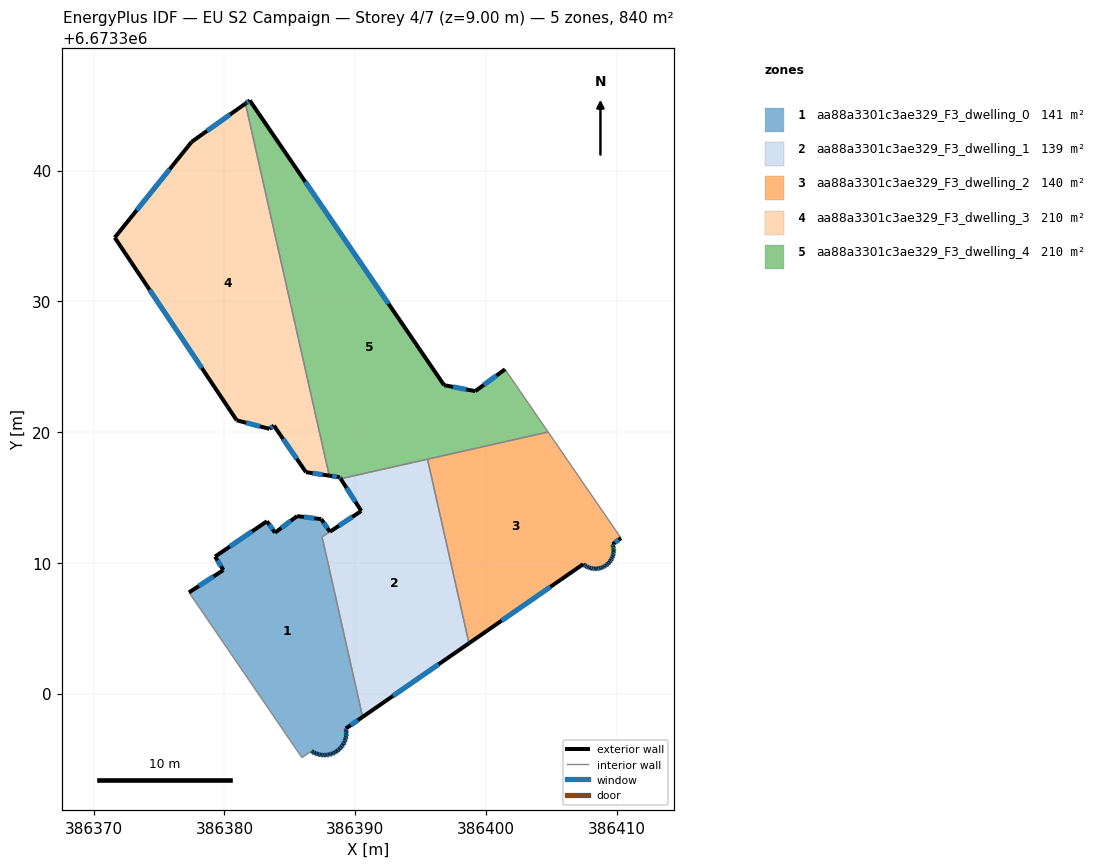
=== STOREY PLAN SPEC (per zone: floor XY polygon, exterior-wall plan segments, windows/doors) ===
zone 1: aa88a3301c3ae329_F3_dwelling_0  (140.5 m²)
  floor: (386388.07, 6673312.38) (386387.47, 6673311.98) (386390.57, 6673298.21) (386389.29, 6673297.33) (386389.32, 6673297.16) (386389.33, 6673296.93) (386389.31, 6673296.71) (386389.26, 6673296.50) (386389.18, 6673296.29) (386389.08, 6673296.09) (386388.95, 6673295.91) (386388.80, 6673295.75) (386388.62, 6673295.61) (386388.56, 6673295.57) (386388.44, 6673295.49) (386388.23, 6673295.40) (386388.02, 6673295.33) (386387.80, 6673295.30) (386387.58, 6673295.29) (386387.36, 6673295.31) (386387.15, 6673295.36) (386386.94, 6673295.44) (386386.74, 6673295.54) (386386.66, 6673295.60) (386385.93, 6673295.10) (386377.29, 6673307.73) (386379.92, 6673309.44) (386379.29, 6673310.47) (386383.25, 6673313.17) (386383.87, 6673312.30) (386385.57, 6673313.57) (386387.41, 6673313.34)
  exterior wall: (386385.57, 6673313.57) – (386383.87, 6673312.30)  [2.1 m]
    window: (386385.08, 6673313.21) – (386384.36, 6673312.67)  [1.2 m²]
  exterior wall: (386387.41, 6673313.34) – (386385.57, 6673313.57)  [1.9 m]
    window: (386386.88, 6673313.40) – (386386.09, 6673313.50)  [1.0 m²]
  exterior wall: (386388.07, 6673312.38) – (386387.41, 6673313.34)  [1.2 m]
    window: (386387.88, 6673312.65) – (386387.60, 6673313.06)  [0.6 m²]
  exterior wall: (386389.29, 6673297.33) – (386390.57, 6673298.21)  [1.6 m]
    window: (386389.66, 6673297.58) – (386390.21, 6673297.96)  [0.9 m²]
  exterior wall: (386389.32, 6673297.16) – (386389.29, 6673297.33)  [0.2 m]
    window: (386389.31, 6673297.20) – (386389.30, 6673297.28)  [0.1 m²]
  exterior wall: (386389.33, 6673296.93) – (386389.32, 6673297.16)  [0.2 m]
    window: (386389.33, 6673297.00) – (386389.32, 6673297.09)  [0.1 m²]
  exterior wall: (386389.31, 6673296.71) – (386389.33, 6673296.93)  [0.2 m]
    window: (386389.31, 6673296.78) – (386389.32, 6673296.87)  [0.1 m²]
  exterior wall: (386389.26, 6673296.50) – (386389.31, 6673296.71)  [0.2 m]
    window: (386389.27, 6673296.56) – (386389.29, 6673296.65)  [0.1 m²]
  exterior wall: (386389.18, 6673296.29) – (386389.26, 6673296.50)  [0.2 m]
    window: (386389.20, 6673296.35) – (386389.24, 6673296.44)  [0.1 m²]
  exterior wall: (386389.08, 6673296.09) – (386389.18, 6673296.29)  [0.2 m]
    window: (386389.11, 6673296.15) – (386389.15, 6673296.23)  [0.1 m²]
  exterior wall: (386388.95, 6673295.91) – (386389.08, 6673296.09)  [0.2 m]
    window: (386388.98, 6673295.96) – (386389.04, 6673296.04)  [0.1 m²]
  exterior wall: (386388.80, 6673295.75) – (386388.95, 6673295.91)  [0.2 m]
    window: (386388.84, 6673295.80) – (386388.90, 6673295.87)  [0.1 m²]
  exterior wall: (386388.62, 6673295.61) – (386388.80, 6673295.75)  [0.2 m]
    window: (386388.67, 6673295.65) – (386388.75, 6673295.71)  [0.1 m²]
  exterior wall: (386388.56, 6673295.57) – (386388.62, 6673295.61)  [0.1 m]
  exterior wall: (386388.44, 6673295.49) – (386388.56, 6673295.57)  [0.1 m]
    window: (386388.47, 6673295.51) – (386388.53, 6673295.54)  [0.1 m²]
  exterior wall: (386388.23, 6673295.40) – (386388.44, 6673295.49)  [0.2 m]
    window: (386388.29, 6673295.43) – (386388.38, 6673295.46)  [0.1 m²]
  exterior wall: (386388.02, 6673295.33) – (386388.23, 6673295.40)  [0.2 m]
    window: (386388.08, 6673295.35) – (386388.17, 6673295.38)  [0.1 m²]
  exterior wall: (386387.80, 6673295.30) – (386388.02, 6673295.33)  [0.2 m]
    window: (386387.87, 6673295.31) – (386387.96, 6673295.32)  [0.1 m²]
  exterior wall: (386387.58, 6673295.29) – (386387.80, 6673295.30)  [0.2 m]
    window: (386387.65, 6673295.29) – (386387.74, 6673295.29)  [0.1 m²]
  exterior wall: (386387.36, 6673295.31) – (386387.58, 6673295.29)  [0.2 m]
    window: (386387.42, 6673295.30) – (386387.52, 6673295.29)  [0.1 m²]
  exterior wall: (386387.15, 6673295.36) – (386387.36, 6673295.31)  [0.2 m]
    window: (386387.21, 6673295.35) – (386387.30, 6673295.32)  [0.1 m²]
  exterior wall: (386386.94, 6673295.44) – (386387.15, 6673295.36)  [0.2 m]
    window: (386387.00, 6673295.42) – (386387.09, 6673295.38)  [0.1 m²]
  exterior wall: (386386.74, 6673295.54) – (386386.94, 6673295.44)  [0.2 m]
    window: (386386.80, 6673295.51) – (386386.88, 6673295.47)  [0.1 m²]
  exterior wall: (386386.66, 6673295.60) – (386386.74, 6673295.54)  [0.1 m]
    window: (386386.68, 6673295.58) – (386386.72, 6673295.56)  [0.1 m²]
  exterior wall: (386379.92, 6673309.44) – (386377.29, 6673307.73)  [3.1 m]
    window: (386379.17, 6673308.95) – (386378.04, 6673308.22)  [1.7 m²]
  exterior wall: (386379.29, 6673310.47) – (386379.92, 6673309.44)  [1.2 m]
    window: (386379.47, 6673310.18) – (386379.74, 6673309.74)  [0.7 m²]
  exterior wall: (386383.25, 6673313.17) – (386379.29, 6673310.47)  [4.8 m]
    window: (386382.12, 6673312.40) – (386380.42, 6673311.25)  [2.6 m²]
  exterior wall: (386383.87, 6673312.30) – (386383.25, 6673313.17)  [1.1 m]
    window: (386383.70, 6673312.55) – (386383.43, 6673312.93)  [0.6 m²]
  interior walls: 4
zone 2: aa88a3301c3ae329_F3_dwelling_1  (139.4 m²)
  floor: (386395.53, 6673317.92) (386398.71, 6673303.84) (386390.57, 6673298.21) (386387.47, 6673311.98) (386390.47, 6673313.96) (386388.90, 6673316.43)
  exterior wall: (386390.57, 6673298.21) – (386398.71, 6673303.84)  [9.9 m]
    window: (386392.90, 6673299.82) – (386396.38, 6673302.24)  [5.5 m²]
  exterior wall: (386388.90, 6673316.43) – (386390.47, 6673313.96)  [2.9 m]
    window: (386389.35, 6673315.72) – (386390.02, 6673314.67)  [1.6 m²]
  exterior wall: (386390.47, 6673313.96) – (386388.07, 6673312.38)  [2.9 m]
    window: (386389.78, 6673313.51) – (386388.75, 6673312.83)  [1.6 m²]
  interior walls: 4
zone 3: aa88a3301c3ae329_F3_dwelling_2  (139.9 m²)
  floor: (386404.76, 6673320.00) (386410.34, 6673311.89) (386409.69, 6673311.42) (386409.74, 6673311.27) (386409.77, 6673311.08) (386409.78, 6673310.90) (386409.76, 6673310.72) (386409.72, 6673310.54) (386409.65, 6673310.37) (386409.57, 6673310.21) (386409.46, 6673310.06) (386409.33, 6673309.92) (386409.19, 6673309.81) (386409.16, 6673309.78) (386409.04, 6673309.71) (386408.87, 6673309.63) (386408.70, 6673309.58) (386408.51, 6673309.55) (386408.33, 6673309.54) (386408.15, 6673309.56) (386407.97, 6673309.60) (386407.80, 6673309.67) (386407.64, 6673309.75) (386407.49, 6673309.86) (386407.44, 6673309.90) (386398.71, 6673303.84) (386395.53, 6673317.92)
  exterior wall: (386409.74, 6673311.27) – (386409.69, 6673311.42)  [0.2 m]
    window: (386409.73, 6673311.31) – (386409.71, 6673311.37)  [0.1 m²]
  exterior wall: (386409.77, 6673311.08) – (386409.74, 6673311.27)  [0.2 m]
    window: (386409.76, 6673311.14) – (386409.75, 6673311.21)  [0.1 m²]
  exterior wall: (386409.78, 6673310.90) – (386409.77, 6673311.08)  [0.2 m]
    window: (386409.77, 6673310.95) – (386409.77, 6673311.03)  [0.1 m²]
  exterior wall: (386409.76, 6673310.72) – (386409.78, 6673310.90)  [0.2 m]
    window: (386409.76, 6673310.77) – (386409.77, 6673310.85)  [0.1 m²]
  exterior wall: (386409.72, 6673310.54) – (386409.76, 6673310.72)  [0.2 m]
    window: (386409.73, 6673310.59) – (386409.75, 6673310.67)  [0.1 m²]
  exterior wall: (386409.65, 6673310.37) – (386409.72, 6673310.54)  [0.2 m]
    window: (386409.67, 6673310.42) – (386409.70, 6673310.49)  [0.1 m²]
  exterior wall: (386409.57, 6673310.21) – (386409.65, 6673310.37)  [0.2 m]
    window: (386409.59, 6673310.25) – (386409.63, 6673310.32)  [0.1 m²]
  exterior wall: (386409.46, 6673310.06) – (386409.57, 6673310.21)  [0.2 m]
    window: (386409.49, 6673310.10) – (386409.54, 6673310.16)  [0.1 m²]
  exterior wall: (386409.33, 6673309.92) – (386409.46, 6673310.06)  [0.2 m]
    window: (386409.37, 6673309.96) – (386409.42, 6673310.02)  [0.1 m²]
  exterior wall: (386409.19, 6673309.81) – (386409.33, 6673309.92)  [0.2 m]
    window: (386409.23, 6673309.84) – (386409.29, 6673309.89)  [0.1 m²]
  exterior wall: (386409.16, 6673309.78) – (386409.19, 6673309.81)  [0.0 m]
  exterior wall: (386409.04, 6673309.71) – (386409.16, 6673309.78)  [0.1 m]
    window: (386409.07, 6673309.73) – (386409.12, 6673309.76)  [0.1 m²]
  exterior wall: (386408.87, 6673309.63) – (386409.04, 6673309.71)  [0.2 m]
    window: (386408.92, 6673309.65) – (386408.99, 6673309.69)  [0.1 m²]
  exterior wall: (386408.70, 6673309.58) – (386408.87, 6673309.63)  [0.2 m]
    window: (386408.75, 6673309.59) – (386408.82, 6673309.62)  [0.1 m²]
  exterior wall: (386408.51, 6673309.55) – (386408.70, 6673309.58)  [0.2 m]
    window: (386408.57, 6673309.56) – (386408.64, 6673309.57)  [0.1 m²]
  exterior wall: (386408.33, 6673309.54) – (386408.51, 6673309.55)  [0.2 m]
    window: (386408.38, 6673309.54) – (386408.46, 6673309.55)  [0.1 m²]
  exterior wall: (386408.15, 6673309.56) – (386408.33, 6673309.54)  [0.2 m]
    window: (386408.20, 6673309.56) – (386408.28, 6673309.55)  [0.1 m²]
  exterior wall: (386407.97, 6673309.60) – (386408.15, 6673309.56)  [0.2 m]
    window: (386408.02, 6673309.59) – (386408.10, 6673309.57)  [0.1 m²]
  exterior wall: (386407.80, 6673309.67) – (386407.97, 6673309.60)  [0.2 m]
    window: (386407.85, 6673309.65) – (386407.92, 6673309.62)  [0.1 m²]
  exterior wall: (386407.64, 6673309.75) – (386407.80, 6673309.67)  [0.2 m]
    window: (386407.68, 6673309.73) – (386407.75, 6673309.69)  [0.1 m²]
  exterior wall: (386407.49, 6673309.86) – (386407.64, 6673309.75)  [0.2 m]
    window: (386407.53, 6673309.83) – (386407.59, 6673309.78)  [0.1 m²]
  exterior wall: (386407.44, 6673309.90) – (386407.49, 6673309.86)  [0.1 m]
  exterior wall: (386398.71, 6673303.84) – (386407.44, 6673309.90)  [10.6 m]
    window: (386401.20, 6673305.57) – (386404.95, 6673308.17)  [5.9 m²]
  exterior wall: (386409.69, 6673311.42) – (386410.34, 6673311.89)  [0.8 m]
    window: (386409.88, 6673311.55) – (386410.15, 6673311.75)  [0.4 m²]
  interior walls: 3
zone 4: aa88a3301c3ae329_F3_dwelling_3  (209.9 m²)
  floor: (386381.61, 6673345.12) (386388.02, 6673316.66) (386386.24, 6673316.93) (386383.79, 6673320.49) (386383.44, 6673320.25) (386380.94, 6673320.90) (386371.61, 6673334.87) (386377.50, 6673342.20)
  exterior wall: (386380.94, 6673320.90) – (386383.44, 6673320.25)  [2.6 m]
    window: (386381.66, 6673320.71) – (386382.73, 6673320.43)  [1.4 m²]
  exterior wall: (386371.61, 6673334.87) – (386380.94, 6673320.90)  [16.8 m]
    window: (386374.28, 6673330.88) – (386378.28, 6673324.89)  [9.3 m²]
  exterior wall: (386377.50, 6673342.20) – (386371.61, 6673334.87)  [9.4 m]
    window: (386375.82, 6673340.10) – (386373.30, 6673336.97)  [5.2 m²]
  exterior wall: (386381.61, 6673345.12) – (386377.50, 6673342.20)  [5.0 m]
    window: (386380.43, 6673344.29) – (386378.67, 6673343.03)  [2.8 m²]
  exterior wall: (386386.24, 6673316.93) – (386388.02, 6673316.66)  [1.8 m]
    window: (386386.75, 6673316.85) – (386387.51, 6673316.74)  [1.0 m²]
  exterior wall: (386383.79, 6673320.49) – (386386.24, 6673316.93)  [4.3 m]
    window: (386384.49, 6673319.47) – (386385.54, 6673317.95)  [2.4 m²]
  exterior wall: (386383.44, 6673320.25) – (386383.79, 6673320.49)  [0.4 m]
    window: (386383.54, 6673320.32) – (386383.69, 6673320.42)  [0.2 m²]
  interior walls: 1
zone 5: aa88a3301c3ae329_F3_dwelling_4  (209.9 m²)
  floor: (386401.47, 6673324.80) (386404.76, 6673320.00) (386388.90, 6673316.43) (386388.82, 6673316.54) (386388.02, 6673316.66) (386381.61, 6673345.12) (386381.94, 6673345.36) (386396.80, 6673323.58) (386399.19, 6673323.13)
  exterior wall: (386396.80, 6673323.58) – (386381.94, 6673345.36)  [26.4 m]
    window: (386392.56, 6673329.81) – (386386.19, 6673339.14)  [14.5 m²]
  exterior wall: (386399.19, 6673323.13) – (386396.80, 6673323.58)  [2.4 m]
    window: (386398.51, 6673323.26) – (386397.49, 6673323.45)  [1.3 m²]
  exterior wall: (386401.47, 6673324.80) – (386399.19, 6673323.13)  [2.8 m]
    window: (386400.82, 6673324.32) – (386399.84, 6673323.61)  [1.6 m²]
  exterior wall: (386388.82, 6673316.54) – (386388.90, 6673316.43)  [0.1 m]
    window: (386388.84, 6673316.51) – (386388.87, 6673316.46)  [0.1 m²]
  exterior wall: (386388.02, 6673316.66) – (386388.82, 6673316.54)  [0.8 m]
    window: (386388.25, 6673316.63) – (386388.59, 6673316.58)  [0.4 m²]
  exterior wall: (386381.94, 6673345.36) – (386381.61, 6673345.12)  [0.4 m]
    window: (386381.85, 6673345.29) – (386381.70, 6673345.19)  [0.2 m²]
  interior walls: 4

=== DERIVED (storey summary) ===
Building: EU S2 Campaign
Storey: 4 of 7  (floor level z = 9.00 m)
Storey gross floor area: 839.6 m²
Zones on this storey: 5
  - aa88a3301c3ae329_F3_dwelling_0: floor 140.5 m²; exterior wall 21.0 m (62.9 m²); 27 window(s) 11.5 m²; WWR 18.3%
  - aa88a3301c3ae329_F3_dwelling_1: floor 139.4 m²; exterior wall 15.7 m (47.1 m²); 3 window(s) 8.6 m²; WWR 18.4%
  - aa88a3301c3ae329_F3_dwelling_2: floor 139.9 m²; exterior wall 15.1 m (45.4 m²); 22 window(s) 8.3 m²; WWR 18.2%
  - aa88a3301c3ae329_F3_dwelling_3: floor 209.9 m²; exterior wall 40.4 m (121.1 m²); 7 window(s) 22.2 m²; WWR 18.4%
  - aa88a3301c3ae329_F3_dwelling_4: floor 209.9 m²; exterior wall 33.0 m (98.9 m²); 6 window(s) 18.2 m²; WWR 18.4%
Zone adjacency (shared interzone walls):
  - aa88a3301c3ae329_F3_dwelling_0 ↔ aa88a3301c3ae329_F3_dwelling_1
  - aa88a3301c3ae329_F3_dwelling_1 ↔ aa88a3301c3ae329_F3_dwelling_2
  - aa88a3301c3ae329_F3_dwelling_1 ↔ aa88a3301c3ae329_F3_dwelling_4
  - aa88a3301c3ae329_F3_dwelling_2 ↔ aa88a3301c3ae329_F3_dwelling_4
  - aa88a3301c3ae329_F3_dwelling_3 ↔ aa88a3301c3ae329_F3_dwelling_4